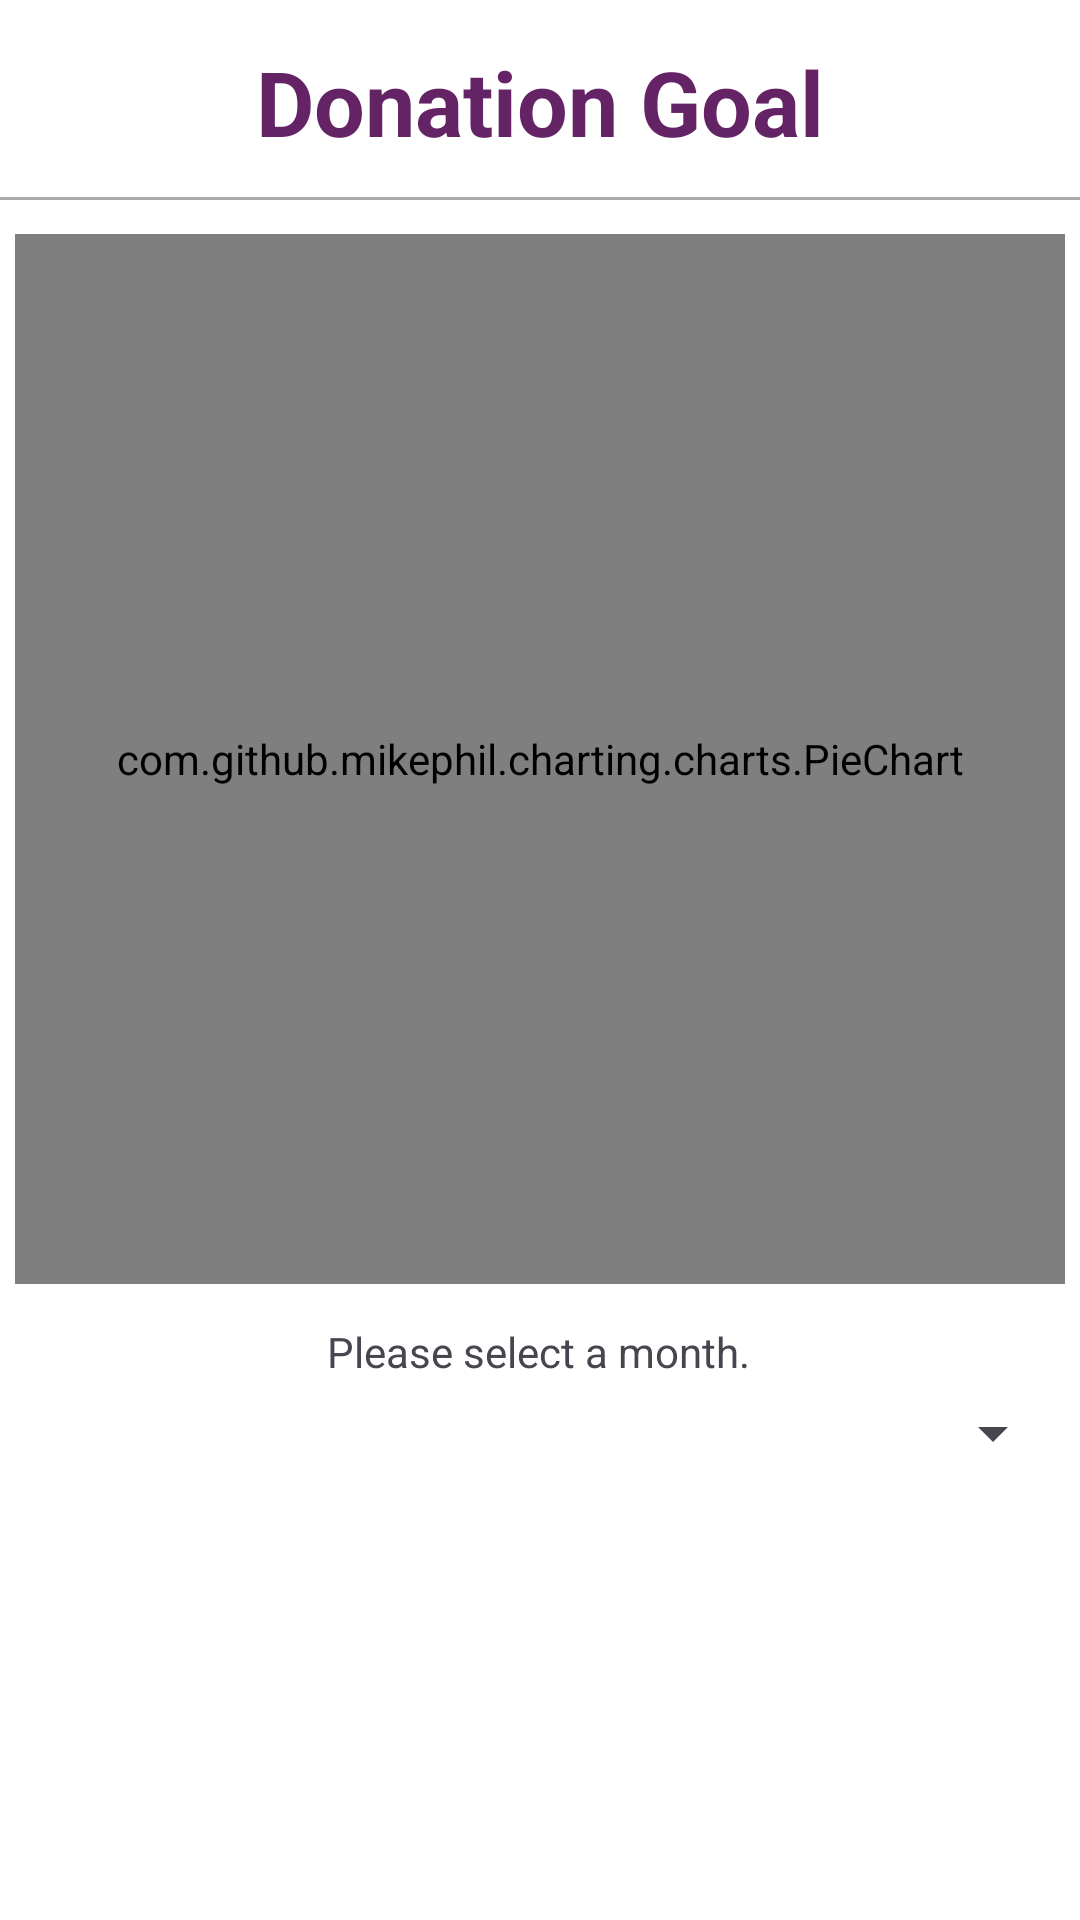

Reconstruct the res/layout file that produces this screen, plus the resources it refers to.
<!-- AndroidManifest.xml: application theme Theme.FeedingTheFurballs -->
<!-- res/layout/activity_donation_goal.xml -->
<?xml version="1.0" encoding="utf-8"?>
<androidx.constraintlayout.widget.ConstraintLayout xmlns:android="http://schemas.android.com/apk/res/android"
    xmlns:app="http://schemas.android.com/apk/res-auto"
    xmlns:tools="http://schemas.android.com/tools"
    android:layout_width="match_parent"
    android:layout_height="match_parent"
    android:background="@color/white"
    tools:context=".Donation_Goal">

    <TextView
        android:id="@+id/donation_goal_txt"
        android:layout_width="wrap_content"
        android:layout_height="wrap_content"
        android:text="@string/donation_goal"
        android:textColor="@color/dark_purple"
        android:textSize="30sp"
        android:textStyle="bold"
        app:layout_constraintBottom_toBottomOf="parent"
        app:layout_constraintEnd_toEndOf="parent"
        app:layout_constraintStart_toStartOf="parent"
        app:layout_constraintTop_toTopOf="parent"
        app:layout_constraintVertical_bias="0.023" />

    <View
        android:id="@+id/horizontal_line"
        android:layout_width="match_parent"
        android:layout_height="1dp"
        android:background="@android:color/darker_gray"
        app:layout_constraintBottom_toBottomOf="parent"
        app:layout_constraintEnd_toEndOf="parent"
        app:layout_constraintStart_toStartOf="parent"
        app:layout_constraintTop_toBottomOf="@+id/donation_goal_txt"
        app:layout_constraintVertical_bias="0.02" />

    <com.github.mikephil.charting.charts.PieChart
        android:id="@+id/donations_pieChart"
        android:layout_width="350dp"
        android:layout_height="350dp"
        app:layout_constraintBottom_toBottomOf="parent"
        app:layout_constraintEnd_toEndOf="parent"
        app:layout_constraintHorizontal_bias="0.491"
        app:layout_constraintStart_toStartOf="parent"
        app:layout_constraintTop_toBottomOf="@+id/horizontal_line"
        app:layout_constraintVertical_bias="0.05" />

    <TextView
        android:id="@+id/donation_details_textView"
        android:layout_width="350dp"
        android:layout_height="wrap_content"
        android:layout_marginBottom="16dp"
        android:gravity="center"
        android:textSize="20sp"
        android:textStyle="bold"
        app:layout_constraintBottom_toBottomOf="parent"
        app:layout_constraintEnd_toEndOf="parent"
        app:layout_constraintHorizontal_bias="0.491"
        app:layout_constraintStart_toStartOf="parent"
        app:layout_constraintTop_toBottomOf="@+id/month_spinner"
        app:layout_constraintVertical_bias="0.128" />

    <Spinner
        android:id="@+id/month_spinner"
        android:layout_width="350dp"
        android:layout_height="50dp"
        android:popupBackground="@android:color/white"
        app:layout_constraintBottom_toBottomOf="parent"
        app:layout_constraintEnd_toEndOf="parent"
        app:layout_constraintHorizontal_bias="0.491"
        app:layout_constraintStart_toStartOf="parent"
        app:layout_constraintTop_toBottomOf="@+id/donations_pieChart"
        app:layout_constraintVertical_bias="0.152" />

    <TextView
        android:id="@+id/textView8"
        android:layout_width="wrap_content"
        android:layout_height="wrap_content"
        android:text="@string/please_select_a_month2"
        app:layout_constraintBottom_toBottomOf="parent"
        app:layout_constraintEnd_toEndOf="parent"
        app:layout_constraintHorizontal_bias="0.498"
        app:layout_constraintStart_toStartOf="parent"
        app:layout_constraintTop_toBottomOf="@+id/donations_pieChart"
        app:layout_constraintVertical_bias="0.068" />

</androidx.constraintlayout.widget.ConstraintLayout>
<!-- resources referenced by this layout -->
<resources>
  <color name="dark_purple">#642365</color>
  <color name="white">#FFFFFFFF</color>
  <string name="donation_goal">Donation Goal</string>
  <string name="please_select_a_month2">Please select a month.</string>
  <style name="Theme.FeedingTheFurballs" parent="Base.Theme.FeedingTheFurballs" />
  <style name="Base.Theme.FeedingTheFurballs" parent="Theme.Material3.DayNight.NoActionBar">
          <item name="colorPrimary">@color/dark_purple</item>
      </style>
</resources>
